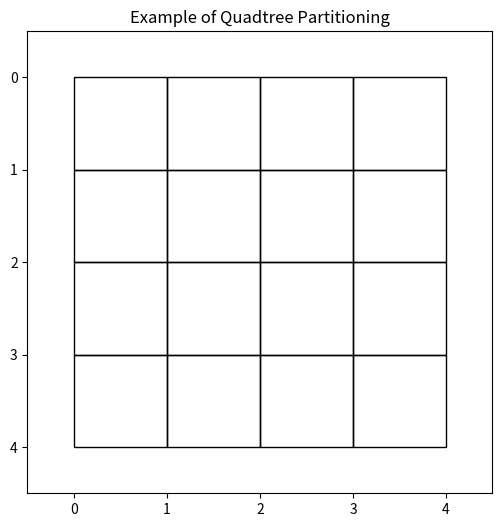

Recreate this plot in Python.
import matplotlib.pyplot as plt
import numpy as np

# Example of recursively subdividing a square using a quadtree
def plot_quadtree(x, y, size, depth):
    if depth == 0:
        # Draw a square at this level
        rect = plt.Rectangle((x, y), size, size, fill=False)
        plt.gca().add_patch(rect)
    else:
        # Recursively subdivide into four quadrants
        size /= 2
        plot_quadtree(x, y, size, depth - 1)        # Top-left quadrant
        plot_quadtree(x + size, y, size, depth - 1) # Top-right quadrant
        plot_quadtree(x, y + size, size, depth - 1) # Bottom-left quadrant
        plot_quadtree(x + size, y + size, size, depth - 1) # Bottom-right quadrant

# Example usage
plt.figure(figsize=(6, 6))
plt.title('Example of Quadtree Partitioning')
plot_quadtree(0, 0, 4, 2)  # Starting with a 4x4 square, depth 2
plt.xlim(-0.5, 4.5)
plt.ylim(-0.5, 4.5)
plt.gca().invert_yaxis()
plt.show()
